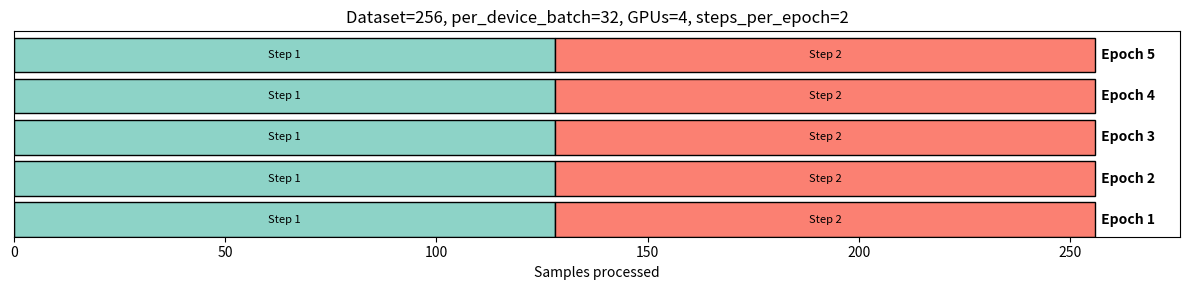

The script that saved this image:
import matplotlib.pyplot as plt
import matplotlib.patches as mpatches

# Example parameters
dataset_size = 256
per_device_batch = 32
num_gpus = 4
effective_batch = per_device_batch * num_gpus
steps_per_epoch = dataset_size // effective_batch
epochs = 5

fig, ax = plt.subplots(figsize=(12, 3))

y = 0
height = 1

# Colors
colors = ["#8dd3c7", "#fb8072", "#bebada", "#ffffb3", "#80b1d3"]

for e in range(epochs):
    x_start = 0
    for s in range(steps_per_epoch):
        rect = mpatches.Rectangle(
            (x_start, y), effective_batch, height,
            facecolor=colors[s % len(colors)],
            edgecolor="black"
        )
        ax.add_patch(rect)
        ax.text(x_start + effective_batch/2, y + height/2, f"Step {s+1}", 
                ha='center', va='center', fontsize=8)
        x_start += effective_batch
    # Label epoch
    ax.text(x_start + 0.5, y + height/2, f" Epoch {e+1}", ha='left', va='center', fontsize=10, fontweight='bold')
    y += height + 0.2

ax.set_xlim(0, dataset_size+20)
ax.set_ylim(0, y)
ax.set_xlabel("Samples processed")
ax.set_yticks([])
ax.set_title(f"Dataset={dataset_size}, per_device_batch={per_device_batch}, GPUs={num_gpus}, steps_per_epoch={steps_per_epoch}")
plt.tight_layout()
plt.show()
